Image classification data set "Margonem-Captcha-Solver" (seba0456/Margonem-Captcha-Solver on GitHub). Class labels (2): blank, not blank.

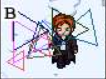
Label: not blank

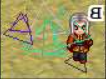
Label: not blank

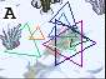
Label: not blank

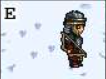
Label: blank

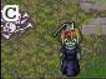
Label: blank

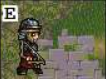
Label: blank
